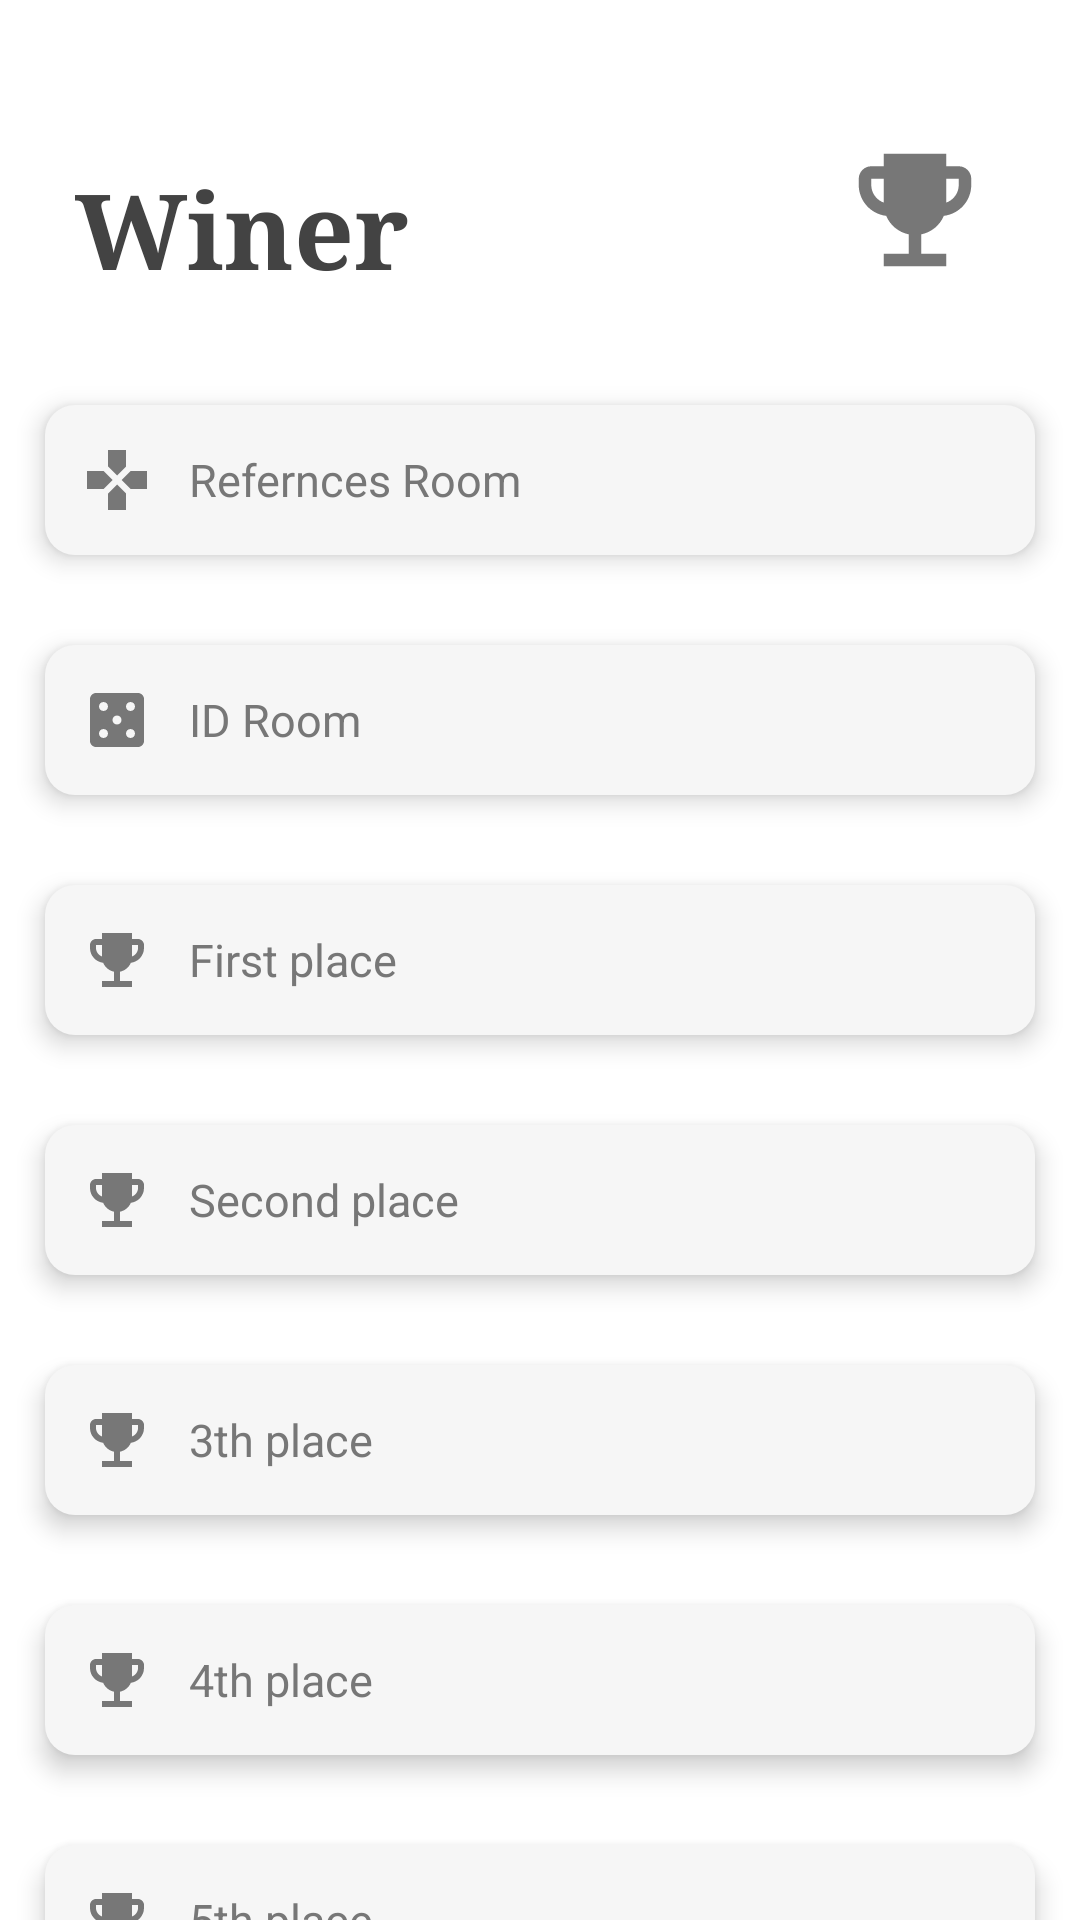

Produce the Android XML layout that renders to this screen, including the resource entries it uses.
<!-- AndroidManifest.xml: application theme Theme.Super -->
<!-- res/layout/fragment_winner.xml -->
<?xml version="1.0" encoding="utf-8"?>
<FrameLayout xmlns:android="http://schemas.android.com/apk/res/android"
    xmlns:tools="http://schemas.android.com/tools"
    android:layout_width="match_parent"
    android:layout_height="match_parent"
    android:background="@drawable/main_background"
    tools:context=".Winner">
    <ScrollView
        android:layout_width="match_parent"
        android:layout_height="match_parent">
        <LinearLayout
        android:layout_width="match_parent"
        android:layout_height="match_parent"
        android:orientation="vertical">
        <RelativeLayout
            android:layout_width="match_parent"
            android:layout_height="100dp"
            android:layout_marginBottom="20dp">
            <TextView
                android:layout_width="wrap_content"
                android:layout_height="wrap_content"
                android:layout_alignParentBottom="true"
                android:layout_marginLeft="25dp"
                android:text="Winer"
                android:textSize="17pt"
                android:fontFamily="serif"
                android:textColor="#434343"
                android:textStyle="bold"/>
            <ImageView
                android:id="@+id/room_add"
                android:layout_width="50dp"
                android:layout_height="50dp"
                android:src="@drawable/ic_kass"
                android:layout_alignParentRight="true"
                android:layout_alignParentBottom="true"
                android:layout_marginRight="30dp"
                android:layout_marginBottom="5dp"
                android:elevation="5dp"/>
        </RelativeLayout>
        <EditText
            android:layout_width="match_parent"
            android:layout_height="50dp"
            android:layout_margin="15dp"
            android:hint="Refernces Room"
            android:textColor="#777777"
            android:textColorHint="#777777"
            android:elevation="5dp"
            android:textSize="15sp"
            android:background="@drawable/costumer_nput"
            android:drawableStart="@drawable/ic_game"
            android:drawablePadding="12dp"
            android:paddingStart="12dp"/>
        <EditText
            android:layout_width="match_parent"
            android:layout_height="50dp"
            android:layout_margin="15dp"
            android:hint="ID Room"
            android:textSize="15sp"
            android:textColor="#777777"
            android:textColorHint="#777777"
            android:elevation="5dp"
            android:background="@drawable/costumer_nput"
            android:drawableStart="@drawable/ic_casino"
            android:drawablePadding="12dp"
            android:paddingStart="12dp"/>
        <EditText
            android:layout_width="match_parent"
            android:layout_height="50dp"
            android:layout_margin="15dp"
            android:hint="First place"
            android:textColor="#777777"
            android:textColorHint="#777777"
            android:elevation="5dp"
            android:textSize="15sp"
            android:background="@drawable/costumer_nput"
            android:drawableStart="@drawable/ic_kass"
            android:drawablePadding="12dp"
            android:paddingStart="12dp"/>
        <EditText
            android:layout_width="match_parent"
            android:layout_height="50dp"
            android:layout_margin="15dp"
            android:hint="Second place"
            android:textSize="15sp"
            android:textColor="#777777"
            android:textColorHint="#777777"
            android:elevation="5dp"
            android:background="@drawable/costumer_nput"
            android:drawableStart="@drawable/ic_kass"
            android:drawablePadding="12dp"
            android:paddingStart="12dp"/>
        <EditText
            android:layout_width="match_parent"
            android:layout_height="50dp"
            android:layout_margin="15dp"
            android:hint="3th place"
            android:textSize="15sp"
            android:textColor="#777777"
            android:textColorHint="#777777"
            android:elevation="5dp"
            android:background="@drawable/costumer_nput"
            android:drawableStart="@drawable/ic_kass"
            android:drawablePadding="12dp"
            android:paddingStart="12dp"/>
        <EditText
            android:layout_width="match_parent"
            android:layout_height="50dp"
            android:layout_margin="15dp"
            android:hint="4th place"
            android:textColor="#777777"
            android:textColorHint="#777777"
            android:elevation="5dp"
            android:textSize="15sp"
            android:background="@drawable/costumer_nput"
            android:drawableStart="@drawable/ic_kass"
            android:drawablePadding="12dp"
            android:paddingStart="12dp"/>
        <EditText
            android:layout_width="match_parent"
            android:layout_height="50dp"
            android:layout_margin="15dp"
            android:hint="5th place"
            android:textSize="15sp"
            android:textColor="#777777"
            android:textColorHint="#777777"
            android:elevation="5dp"
            android:background="@drawable/costumer_nput"
            android:drawableStart="@drawable/ic_kass"
            android:drawablePadding="12dp"
            android:paddingStart="12dp"/>
        <EditText
            android:layout_width="match_parent"
            android:layout_height="50dp"
            android:layout_margin="15dp"
            android:hint="6th place"
            android:textSize="15sp"
            android:textColor="#777777"
            android:textColorHint="#777777"
            android:elevation="5dp"
            android:background="@drawable/costumer_nput"
            android:drawableStart="@drawable/ic_kass"
            android:drawablePadding="12dp"
            android:paddingStart="12dp"/>
            <EditText
            android:layout_width="match_parent"
            android:layout_height="50dp"
            android:layout_margin="15dp"
            android:hint="7th place"
            android:textColor="#777777"
            android:textColorHint="#777777"
            android:elevation="5dp"
            android:textSize="15sp"
            android:background="@drawable/costumer_nput"
            android:drawableStart="@drawable/ic_kass"
            android:drawablePadding="12dp"
            android:paddingStart="12dp"/>
        <Button
            android:layout_width="match_parent"
            android:layout_height="50dp"
            android:layout_margin="15dp"
            android:textSize="12sp"
            android:textColor="#FFFFFF"
            android:background="@drawable/text_nav"
            android:text="Confirmer"
            />



    </LinearLayout>
     </ScrollView>
</FrameLayout>
<!-- resources referenced by this layout -->
<resources>
  <!-- drawable costumer_nput (drawable) -->
  <?xml version="1.0" encoding="utf-8"?>
  <shape xmlns:android="http://schemas.android.com/apk/res/android" android:shape="rectangle">
      <corners android:radius="10dp"/>
  
      <solid android:color="#F6F6F6"/>
  </shape>
  <!-- drawable ic_casino (drawable) -->
  <vector xmlns:android="http://schemas.android.com/apk/res/android"
      android:width="24dp"
      android:height="24dp"
      android:viewportWidth="24"
      android:viewportHeight="24"
      android:tint="#777777">
    <path
        android:fillColor="@android:color/white"
        android:pathData="M19,3L5,3c-1.1,0 -2,0.9 -2,2v14c0,1.1 0.9,2 2,2h14c1.1,0 2,-0.9 2,-2L21,5c0,-1.1 -0.9,-2 -2,-2zM7.5,18c-0.83,0 -1.5,-0.67 -1.5,-1.5S6.67,15 7.5,15s1.5,0.67 1.5,1.5S8.33,18 7.5,18zM7.5,9C6.67,9 6,8.33 6,7.5S6.67,6 7.5,6 9,6.67 9,7.5 8.33,9 7.5,9zM12,13.5c-0.83,0 -1.5,-0.67 -1.5,-1.5s0.67,-1.5 1.5,-1.5 1.5,0.67 1.5,1.5 -0.67,1.5 -1.5,1.5zM16.5,18c-0.83,0 -1.5,-0.67 -1.5,-1.5s0.67,-1.5 1.5,-1.5 1.5,0.67 1.5,1.5 -0.67,1.5 -1.5,1.5zM16.5,9c-0.83,0 -1.5,-0.67 -1.5,-1.5S15.67,6 16.5,6s1.5,0.67 1.5,1.5S17.33,9 16.5,9z"/>
  </vector>
  <!-- drawable ic_game (drawable) -->
  <vector xmlns:android="http://schemas.android.com/apk/res/android"
      android:width="24dp"
      android:height="24dp"
      android:viewportWidth="24"
      android:viewportHeight="24"
      android:tint="#777777">
    <path
        android:fillColor="@android:color/white"
        android:pathData="M15,7.5V2H9v5.5l3,3 3,-3zM7.5,9H2v6h5.5l3,-3 -3,-3zM9,16.5V22h6v-5.5l-3,-3 -3,3zM16.5,9l-3,3 3,3H22V9h-5.5z"/>
  </vector>
  <!-- drawable ic_kass (drawable) -->
  <vector xmlns:android="http://schemas.android.com/apk/res/android"
      android:width="24dp"
      android:height="24dp"
      android:viewportWidth="24"
      android:viewportHeight="24"
      android:tint="#777777">
    <path
        android:fillColor="@android:color/white"
        android:pathData="M19,5h-2V3H7v2H5C3.9,5 3,5.9 3,7v1c0,2.55 1.92,4.63 4.39,4.94c0.63,1.5 1.98,2.63 3.61,2.96V19H7v2h10v-2h-4v-3.1c1.63,-0.33 2.98,-1.46 3.61,-2.96C19.08,12.63 21,10.55 21,8V7C21,5.9 20.1,5 19,5zM5,8V7h2v3.82C5.84,10.4 5,9.3 5,8zM19,8c0,1.3 -0.84,2.4 -2,2.82V7h2V8z"/>
  </vector>
  <!-- drawable main_background (drawable) -->
  <?xml version="1.0" encoding="utf-8"?>
  <shape xmlns:android="http://schemas.android.com/apk/res/android" android:shape="rectangle">
          <solid android:color="#FFFFFF"/>
  </shape>
  <!-- drawable text_nav (drawable) -->
  <?xml version="1.0" encoding="utf-8"?>
  <shape xmlns:android="http://schemas.android.com/apk/res/android" android:shape="rectangle">
          <solid android:color="#434343"/>
          <corners android:radius="10dp"/>
  </shape>
  <style name="Theme.Super" parent="Theme.MaterialComponents.NoActionBar">
          
          <item name="colorPrimary">#434343</item>
          <item name="colorPrimaryVariant">#777777</item>
          <item name="colorOnPrimary">@color/white</item>
          
          <item name="colorSecondary">@color/teal_200</item>
          <item name="colorSecondaryVariant">@color/teal_700</item>
          <item name="colorOnSecondary">@color/black</item>
          
          <item name="android:statusBarColor" tools:targetApi="l">?attr/colorPrimaryVariant</item>
          
      </style>
  <!-- not gathered from this repository: default colours our renderer supplied (Android Studio template values) -->
  <color name="teal_200">#FF03DAC5</color>
  <color name="teal_700">#FF018786</color>
  <color name="black">#FF000000</color>
  <color name="white">#FFFFFFFF</color>
</resources>
